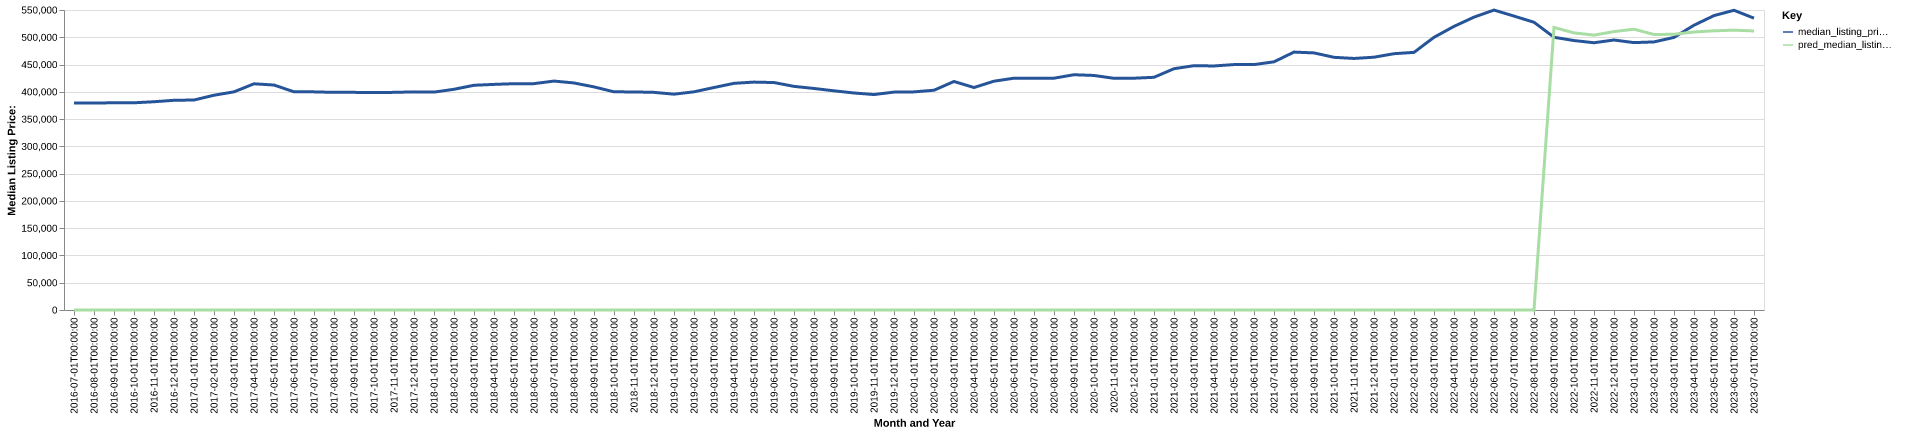

The file beside this chart, header and first rows:
date, time_idx, median_listing_price, thirty_year_interest_rate_five, month, county_name, active_listing_count, median_days_on_market, pred_median_listing_price, month_year
2016-07-01, 0, 379400, 3.72, 7, wake, nc, 3616, 50.0, 0, Jul-2016
2016-08-01, 1, 379450, 3.73, 8, wake, nc, 3647, 56.0, 0, Aug-2016
2016-09-01, 2, 379900, 3.66, 9, wake, nc, 3700, 58.0, 0, Sep-2016
2016-10-01, 3, 379900, 3.64, 10, wake, nc, 3763, 61.0, 0, Oct-2016
2016-11-01, 4, 381810, 3.66, 11, wake, nc, 3593, 65.0, 0, Nov-2016
2016-12-01, 5, 384457, 3.48, 12, wake, nc, 3227, 77.0, 0, Dec-2016
2017-01-01, 6, 385000, 3.45, 1, wake, nc, 2928, 86.0, 0, Jan-2017
2017-02-01, 7, 393741, 3.5, 2, wake, nc, 2927, 68.0, 0, Feb-2017
2017-03-01, 8, 399973, 3.52, 3, wake, nc, 3165, 46.0, 0, Mar-2017
2017-04-01, 9, 414700, 4.03, 4, wake, nc, 3326, 47.0, 0, Apr-2017
2017-05-01, 10, 412450, 4.32, 5, wake, nc, 3507, 50.0, 0, May-2017
2017-06-01, 11, 400000, 4.2, 6, wake, nc, 3669, 50.0, 0, Jun-2017
2017-07-01, 12, 399908, 4.19, 7, wake, nc, 3716, 54.0, 0, Jul-2017
2017-08-01, 13, 399000, 4.3, 8, wake, nc, 3712, 59.0, 0, Aug-2017
2017-09-01, 14, 399000, 4.1, 9, wake, nc, 3785, 59.0, 0, Sep-2017
2017-10-01, 15, 398750, 4.05, 10, wake, nc, 3835, 61.0, 0, Oct-2017
2017-11-01, 16, 399000, 3.94, 11, wake, nc, 3626, 65.0, 0, Nov-2017
2017-12-01, 17, 399900, 4.03, 12, wake, nc, 3092, 77.0, 0, Dec-2017
2018-01-01, 18, 399450, 3.93, 1, wake, nc, 2908, 82.0, 0, Jan-2018
2018-02-01, 19, 404650, 3.83, 2, wake, nc, 2916, 67.0, 0, Feb-2018
2018-03-01, 20, 412000, 3.94, 3, wake, nc, 3160, 51.0, 0, Mar-2018
2018-04-01, 21, 413610, 3.95, 4, wake, nc, 3404, 49.0, 0, Apr-2018
2018-05-01, 22, 414900, 3.99, 5, wake, nc, 3650, 49.0, 0, May-2018
2018-06-01, 23, 415000, 4.15, 6, wake, nc, 3708, 52.0, 0, Jun-2018
2018-07-01, 24, 419700, 4.4, 7, wake, nc, 3603, 59.0, 0, Jul-2018
2018-08-01, 25, 416250, 4.46, 8, wake, nc, 3672, 60.0, 0, Aug-2018
2018-09-01, 26, 409000, 4.58, 9, wake, nc, 3766, 64.0, 0, Sep-2018
2018-10-01, 27, 399990, 4.66, 10, wake, nc, 3898, 67.0, 0, Oct-2018
2018-11-01, 28, 399800, 4.62, 11, wake, nc, 3829, 71.0, 0, Nov-2018
2018-12-01, 29, 399000, 4.54, 12, wake, nc, 3620, 75.0, 0, Dec-2018
2019-01-01, 30, 395685, 4.6, 1, wake, nc, 3410, 83.0, 0, Jan-2019
2019-02-01, 31, 400000, 4.72, 2, wake, nc, 3370, 73.0, 0, Feb-2019
2019-03-01, 32, 407880, 4.9, 3, wake, nc, 3438, 59.0, 0, Mar-2019
2019-04-01, 33, 415576, 4.94, 4, wake, nc, 3577, 49.0, 0, Apr-2019
2019-05-01, 34, 417826, 4.75, 5, wake, nc, 3751, 47.0, 0, May-2019
2019-06-01, 35, 417000, 4.51, 6, wake, nc, 3888, 50.0, 0, Jun-2019
2019-07-01, 36, 409990, 4.41, 7, wake, nc, 3966, 56.0, 0, Jul-2019
2019-08-01, 37, 406136, 4.41, 8, wake, nc, 3997, 57.0, 0, Aug-2019
2019-09-01, 38, 401841, 4.2, 9, wake, nc, 4033, 59.0, 0, Sep-2019
2019-10-01, 39, 397874, 4.14, 10, wake, nc, 4056, 60.0, 0, Oct-2019
2019-11-01, 40, 395000, 3.84, 11, wake, nc, 3814, 64.0, 0, Nov-2019
2019-12-01, 41, 399495, 3.81, 12, wake, nc, 3347, 70.0, 0, Dec-2019
2020-01-01, 42, 399900, 3.75, 1, wake, nc, 3060, 73.0, 0, Jan-2020
2020-02-01, 43, 402900, 3.73, 2, wake, nc, 2967, 56.0, 0, Feb-2020
2020-03-01, 44, 418950, 3.78, 3, wake, nc, 3001, 45.0, 0, Mar-2020
2020-04-01, 45, 407900, 3.75, 4, wake, nc, 3202, 49.0, 0, Apr-2020
2020-05-01, 46, 419500, 3.74, 5, wake, nc, 3173, 59.0, 0, May-2020
2020-06-01, 47, 425000, 3.72, 6, wake, nc, 2730, 59.0, 0, Jun-2020
2020-07-01, 48, 425000, 3.49, 7, wake, nc, 2547, 49.0, 0, Jul-2020
2020-08-01, 49, 425000, 3.65, 8, wake, nc, 2491, 43.0, 0, Aug-2020
2020-09-01, 50, 431315, 3.33, 9, wake, nc, 2250, 45.0, 0, Sep-2020
2020-10-01, 51, 430000, 3.28, 10, wake, nc, 2227, 45.0, 0, Oct-2020
2020-11-01, 52, 424759, 3.21, 11, wake, nc, 1968, 46.0, 0, Nov-2020
2020-12-01, 53, 424950, 3.07, 12, wake, nc, 1664, 51.0, 0, Dec-2020
2021-01-01, 54, 426618, 2.99, 1, wake, nc, 1392, 45.0, 0, Jan-2021
2021-02-01, 55, 442349, 2.93, 2, wake, nc, 1093, 32.0, 0, Feb-2021
2021-03-01, 56, 447925, 2.88, 3, wake, nc, 980.0, 26.0, 0, Mar-2021
2021-04-01, 57, 447400, 2.84, 4, wake, nc, 943.0, 19.0, 0, Apr-2021
2021-05-01, 58, 449950, 2.71, 5, wake, nc, 793.0, 17.0, 0, May-2021
2021-06-01, 59, 449950, 2.79, 6, wake, nc, 782.0, 15.0, 0, Jun-2021
... 25 more rows
